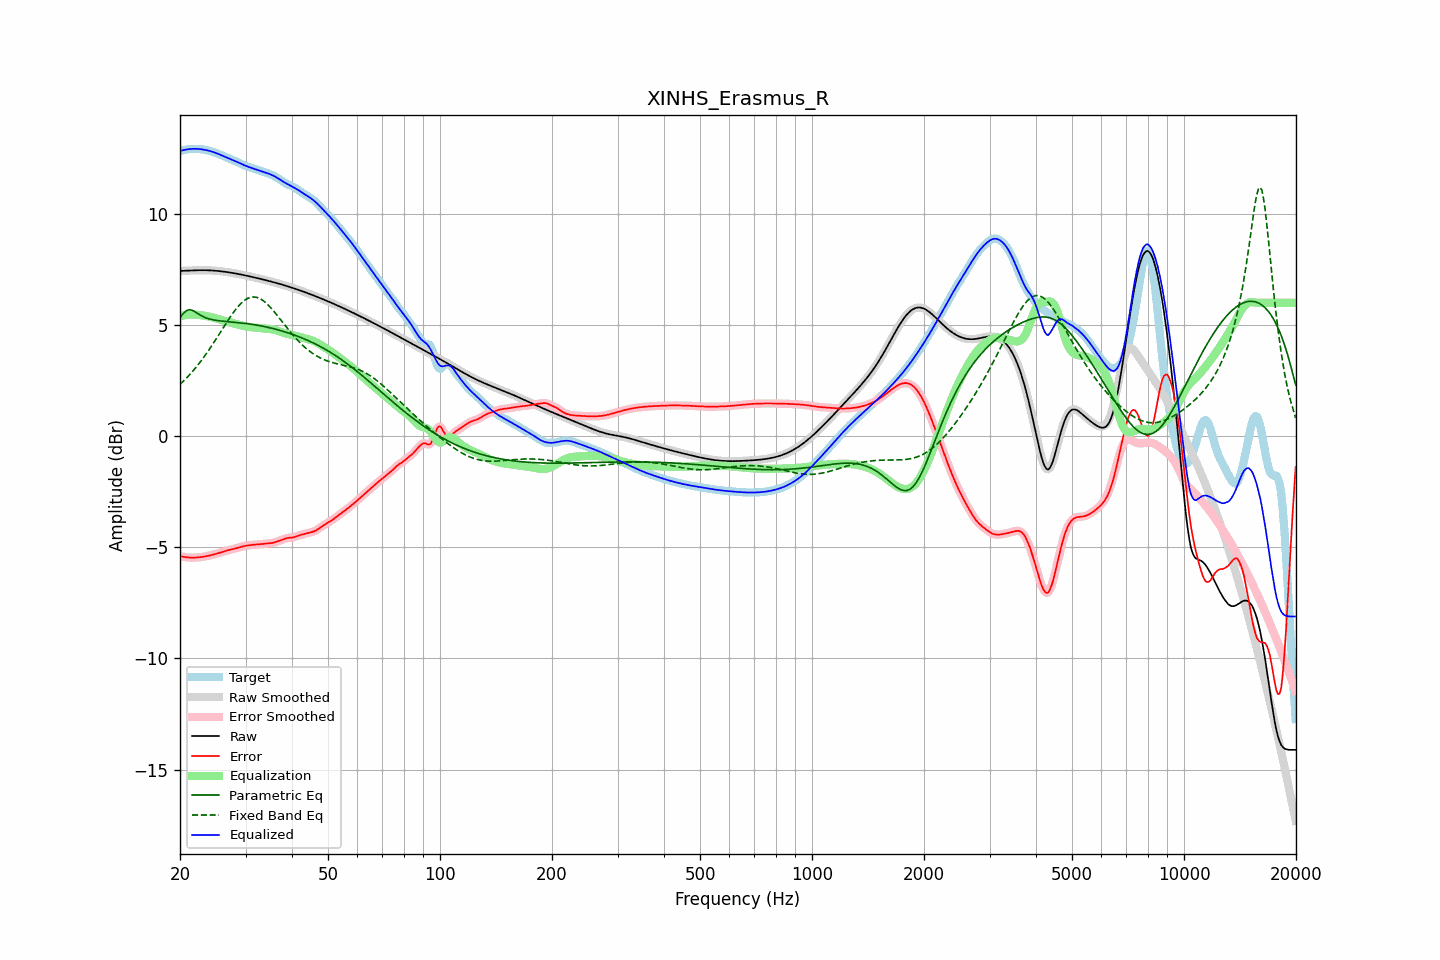

Data behind this chart, as committed beside it:
frequency, raw, error, smoothed, error_smoothed, equalization, parametric_eq, fixed_band_eq, equalized_raw, equalized_smoothed, target
20.00, 7.43, -5.39, 7.43, -5.39, 5.40, 5.34, 2.33, 12.83, 12.82, 12.82
20.20, 7.43, -5.41, 7.43, -5.41, 5.41, 5.43, 2.40, 12.84, 12.84, 12.84
20.40, 7.44, -5.43, 7.44, -5.43, 5.43, 5.51, 2.46, 12.86, 12.86, 12.86
20.61, 7.44, -5.44, 7.44, -5.44, 5.44, 5.58, 2.54, 12.88, 12.88, 12.88
20.81, 7.44, -5.45, 7.44, -5.45, 5.45, 5.64, 2.61, 12.89, 12.89, 12.89
21.02, 7.45, -5.46, 7.45, -5.46, 5.46, 5.67, 2.69, 12.90, 12.90, 12.90
21.23, 7.45, -5.46, 7.45, -5.46, 5.46, 5.69, 2.76, 12.91, 12.91, 12.91
21.44, 7.45, -5.47, 7.45, -5.47, 5.47, 5.67, 2.84, 12.92, 12.92, 12.92
21.66, 7.46, -5.47, 7.46, -5.47, 5.47, 5.65, 2.93, 12.92, 12.92, 12.92
21.87, 7.46, -5.46, 7.46, -5.46, 5.46, 5.61, 3.01, 12.92, 12.92, 12.92
22.09, 7.46, -5.46, 7.46, -5.46, 5.46, 5.56, 3.10, 12.92, 12.92, 12.92
22.31, 7.46, -5.46, 7.46, -5.46, 5.46, 5.52, 3.19, 12.92, 12.92, 12.92
22.54, 7.46, -5.45, 7.46, -5.45, 5.45, 5.47, 3.28, 12.91, 12.91, 12.91
22.76, 7.46, -5.44, 7.46, -5.44, 5.44, 5.43, 3.37, 12.91, 12.91, 12.91
22.99, 7.46, -5.43, 7.46, -5.43, 5.43, 5.39, 3.47, 12.90, 12.90, 12.90
23.22, 7.46, -5.42, 7.46, -5.42, 5.42, 5.36, 3.57, 12.88, 12.88, 12.88
23.45, 7.46, -5.41, 7.46, -5.41, 5.41, 5.32, 3.67, 12.87, 12.87, 12.87
23.69, 7.46, -5.39, 7.46, -5.39, 5.39, 5.30, 3.77, 12.85, 12.85, 12.85
23.92, 7.46, -5.38, 7.46, -5.38, 5.38, 5.27, 3.88, 12.84, 12.84, 12.84
24.16, 7.45, -5.36, 7.45, -5.36, 5.36, 5.26, 3.99, 12.82, 12.82, 12.82
24.40, 7.45, -5.34, 7.45, -5.34, 5.34, 5.24, 4.09, 12.79, 12.79, 12.79
24.65, 7.45, -5.32, 7.45, -5.32, 5.32, 5.22, 4.21, 12.77, 12.77, 12.77
24.89, 7.44, -5.30, 7.44, -5.30, 5.30, 5.21, 4.32, 12.74, 12.74, 12.74
25.14, 7.43, -5.28, 7.43, -5.28, 5.28, 5.20, 4.43, 12.72, 12.72, 12.72
25.39, 7.43, -5.26, 7.43, -5.26, 5.26, 5.19, 4.54, 12.69, 12.69, 12.69
25.65, 7.42, -5.24, 7.42, -5.24, 5.24, 5.18, 4.66, 12.66, 12.66, 12.66
25.91, 7.41, -5.22, 7.41, -5.22, 5.22, 5.17, 4.77, 12.63, 12.63, 12.63
26.16, 7.40, -5.20, 7.40, -5.20, 5.20, 5.17, 4.89, 12.60, 12.60, 12.60
26.43, 7.39, -5.17, 7.39, -5.17, 5.18, 5.16, 5.00, 12.57, 12.57, 12.56
26.69, 7.38, -5.15, 7.38, -5.15, 5.15, 5.15, 5.11, 12.54, 12.54, 12.53
26.96, 7.37, -5.13, 7.37, -5.13, 5.13, 5.15, 5.22, 12.51, 12.51, 12.50
27.23, 7.36, -5.11, 7.36, -5.11, 5.12, 5.14, 5.33, 12.48, 12.48, 12.47
27.50, 7.35, -5.10, 7.35, -5.10, 5.10, 5.13, 5.44, 12.45, 12.45, 12.45
27.77, 7.34, -5.08, 7.34, -5.08, 5.08, 5.13, 5.54, 12.41, 12.41, 12.42
28.05, 7.32, -5.06, 7.32, -5.06, 5.06, 5.12, 5.64, 12.38, 12.38, 12.39
28.33, 7.31, -5.04, 7.31, -5.04, 5.04, 5.11, 5.73, 12.35, 12.35, 12.35
28.62, 7.30, -5.02, 7.30, -5.02, 5.02, 5.11, 5.82, 12.32, 12.32, 12.32
28.90, 7.28, -5.00, 7.28, -5.00, 5.00, 5.10, 5.90, 12.28, 12.28, 12.28
29.19, 7.27, -4.98, 7.27, -4.98, 4.98, 5.09, 5.97, 12.25, 12.25, 12.25
29.48, 7.25, -4.96, 7.25, -4.96, 4.96, 5.08, 6.04, 12.22, 12.22, 12.21
29.78, 7.24, -4.94, 7.24, -4.94, 4.95, 5.08, 6.10, 12.19, 12.19, 12.18
30.08, 7.22, -4.93, 7.22, -4.93, 4.93, 5.07, 6.15, 12.16, 12.16, 12.15
30.38, 7.21, -4.92, 7.21, -4.92, 4.92, 5.06, 6.19, 12.13, 12.13, 12.13
30.68, 7.19, -4.91, 7.19, -4.91, 4.91, 5.05, 6.22, 12.10, 12.10, 12.10
30.99, 7.18, -4.90, 7.18, -4.90, 4.90, 5.04, 6.25, 12.08, 12.08, 12.08
31.30, 7.16, -4.89, 7.16, -4.89, 4.89, 5.03, 6.26, 12.05, 12.05, 12.05
31.61, 7.14, -4.89, 7.14, -4.89, 4.89, 5.01, 6.26, 12.03, 12.03, 12.03
31.93, 7.13, -4.88, 7.13, -4.88, 4.88, 5.00, 6.25, 12.01, 12.01, 12.01
32.24, 7.11, -4.87, 7.11, -4.87, 4.87, 4.99, 6.24, 11.98, 11.98, 11.98
32.57, 7.09, -4.87, 7.09, -4.87, 4.87, 4.98, 6.21, 11.96, 11.96, 11.96
32.89, 7.07, -4.86, 7.07, -4.86, 4.86, 4.96, 6.18, 11.93, 11.93, 11.94
33.22, 7.06, -4.85, 7.06, -4.85, 4.85, 4.95, 6.13, 11.91, 11.91, 11.91
33.55, 7.04, -4.84, 7.04, -4.85, 4.85, 4.93, 6.08, 11.89, 11.89, 11.88
33.89, 7.02, -4.84, 7.02, -4.84, 4.84, 4.92, 6.02, 11.86, 11.86, 11.86
34.23, 7.00, -4.83, 7.00, -4.83, 4.83, 4.90, 5.96, 11.84, 11.84, 11.83
34.57, 6.98, -4.82, 6.98, -4.82, 4.83, 4.89, 5.89, 11.81, 11.81, 11.81
34.92, 6.96, -4.82, 6.96, -4.82, 4.82, 4.87, 5.81, 11.78, 11.78, 11.78
35.27, 6.95, -4.81, 6.95, -4.81, 4.80, 4.85, 5.73, 11.75, 11.75, 11.75
35.62, 6.93, -4.80, 6.93, -4.80, 4.79, 4.84, 5.65, 11.72, 11.72, 11.72
35.97, 6.91, -4.78, 6.91, -4.78, 4.77, 4.82, 5.56, 11.68, 11.68, 11.68
... 635 more rows
